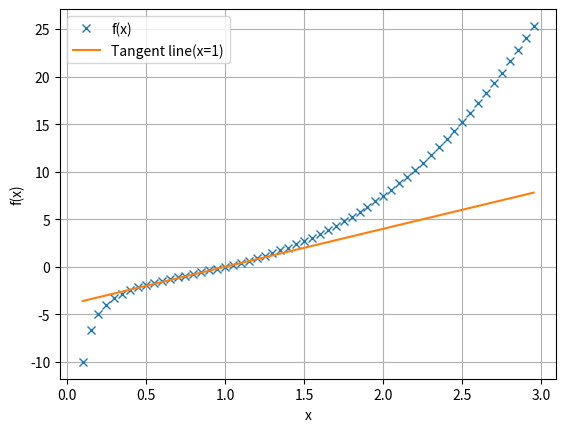

Source code (Python):
import numpy as np
import matplotlib.pyplot as plt

x = np.arange(0.1, 3, 0.05)
plt.plot(x, x ** 3 - 1 / x, 'x', label = 'f(x)')
plt.plot(x, x * 4 - 4, label = 'Tangent line(x=1)')
plt.xlabel('x')
plt.ylabel('f(x)')
plt.legend()
plt.grid(True)
plt.show()